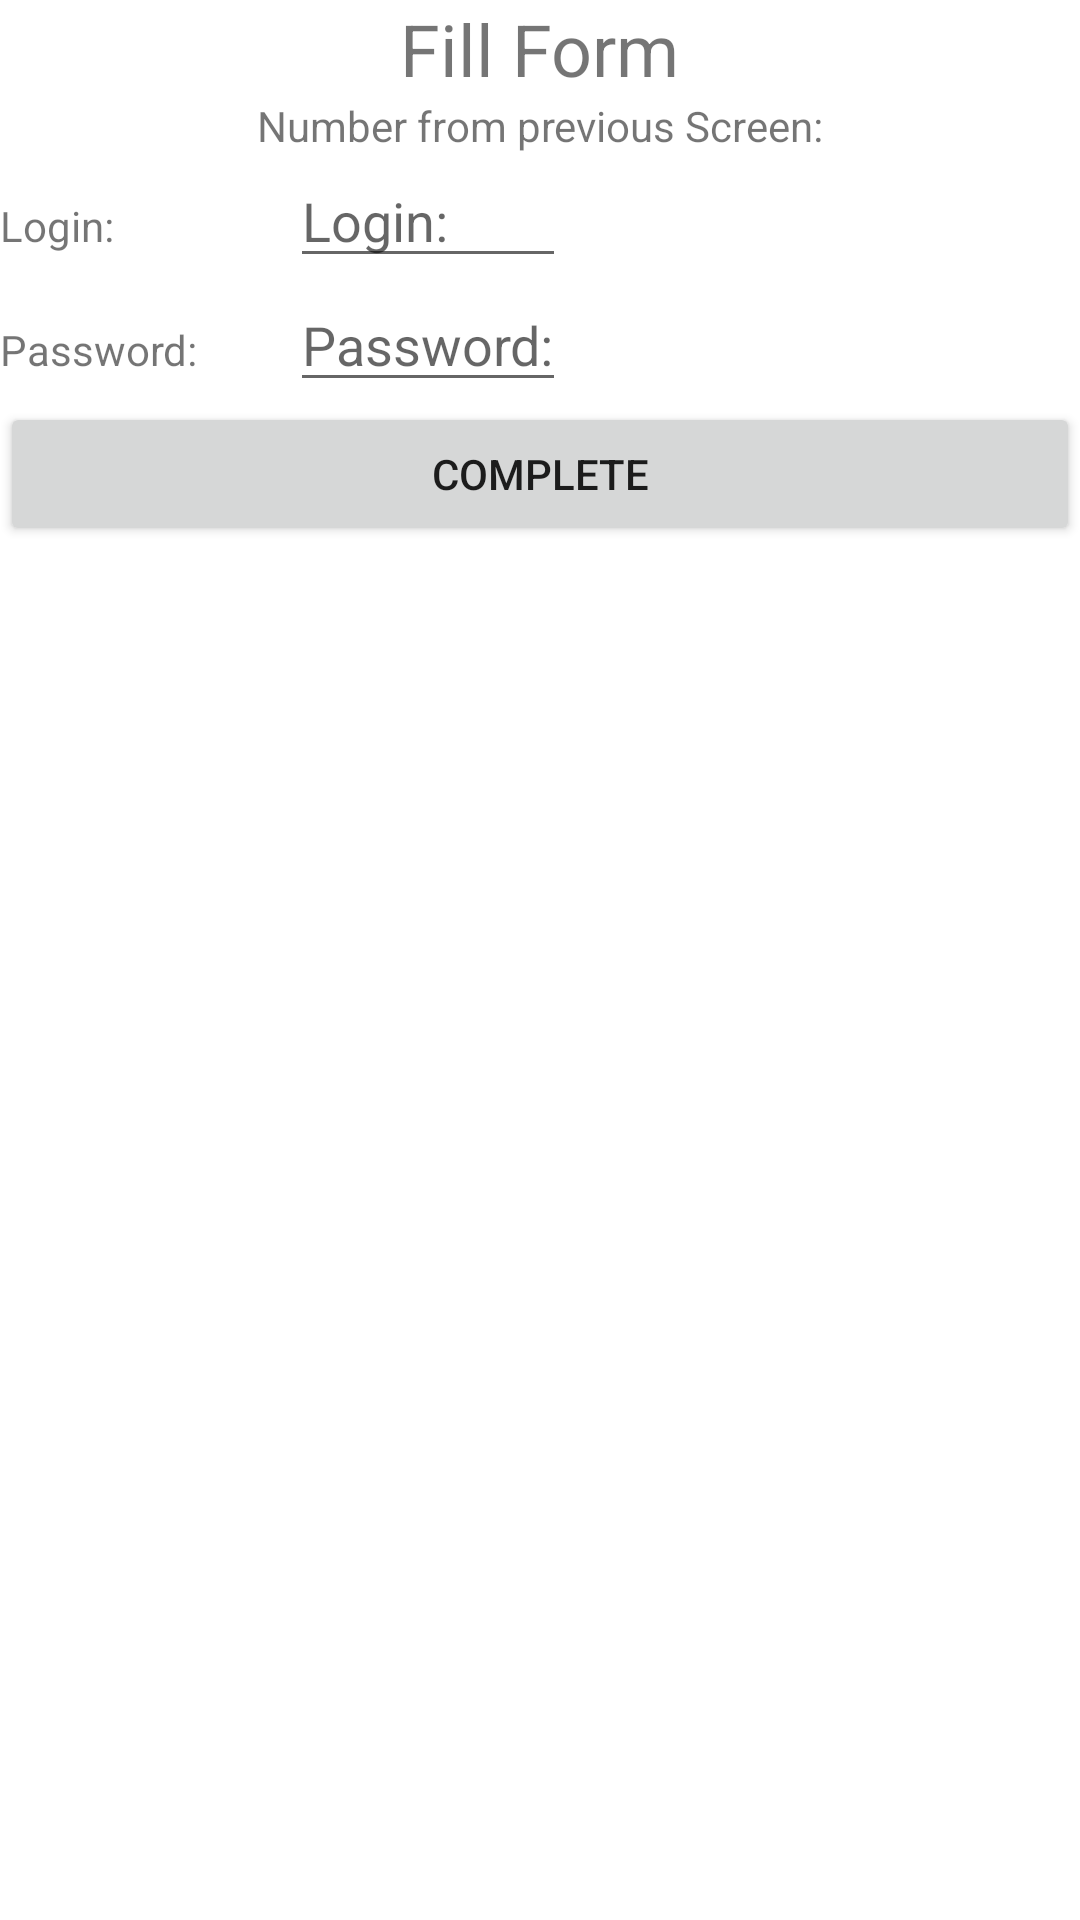

This screen was rendered from an Android layout file. Write that file and the resources it references.
<!-- AndroidManifest.xml: application theme Theme.Samples -->
<!-- res/layout/routing_via_intent_fill_form.xml -->
<?xml version="1.0" encoding="utf-8"?>
<TableLayout
    xmlns:android="http://schemas.android.com/apk/res/android"
    xmlns:tools="http://schemas.android.com/tools"
    android:layout_width="match_parent"
    android:layout_height="match_parent"
    android:layout_marginLeft="12dp"
    android:layout_marginStart="12dp">

    <TableRow>
        <LinearLayout
            android:gravity="center_horizontal"
            android:layout_weight="1"
            android:layout_width="match_parent"
            android:layout_height="wrap_content"
            android:orientation="vertical"
            tools:ignore="UselessParent">
            <TextView
                android:layout_weight="1"
                android:textSize="24sp"
                android:text="@string/fill_form"
                android:layout_width="wrap_content"
                android:layout_height="wrap_content" />
            <LinearLayout
                android:textSize="16sp"
                android:gravity="center_horizontal"
                android:layout_weight="1"
                android:layout_width="match_parent"
                android:layout_height="wrap_content"
                android:orientation="horizontal">
                <TextView
                    android:text="@string/number_from_prev_screen"
                    android:layout_width="wrap_content"
                    android:layout_height="wrap_content" />
                <TextView
                    android:id="@+id/random_number"
                    android:layout_width="wrap_content"
                    android:layout_height="wrap_content" />
            </LinearLayout>
        </LinearLayout>
    </TableRow>
    <TableRow>
        <TextView
            android:layout_column="0"
            android:text="@string/login"
            android:layout_width="wrap_content"
            android:layout_height="wrap_content" />
        <EditText
            android:inputType="text"
            android:hint="@string/login"
            android:autofillHints="@string/login"
            android:layout_column="1"
            android:id="@+id/login"
            android:layout_width="wrap_content"
            android:layout_height="wrap_content" />
    </TableRow>
    <TableRow>
        <TextView
            android:layout_column="0"
            android:text="@string/password"
            android:layout_width="wrap_content"
            android:layout_height="wrap_content" />
        <EditText
            android:inputType="textPassword"
            android:hint="@string/password"
            android:autofillHints="@string/password"
            android:layout_column="1"
            android:id="@+id/password"
            android:layout_width="wrap_content"
            android:layout_height="wrap_content" />
    </TableRow>
    <TableRow>
        <Button
            android:onClick="onFillForm"
            android:text="@string/complete"
            android:layout_weight="1"
            android:layout_width="match_parent"
            android:layout_height="wrap_content"/>
    </TableRow>

</TableLayout>
<!-- resources referenced by this layout -->
<resources>
  <string name="complete">complete</string>
  <string name="fill_form">Fill Form</string>
  <string name="login">Login:</string>
  <string name="number_from_prev_screen">Number from previous Screen: </string>
  <string name="password">Password:</string>
  <style name="Theme.Samples" parent="Theme.MaterialComponents.DayNight.DarkActionBar">
          
          <item name="colorPrimary">@color/purple_500</item>
          <item name="colorPrimaryVariant">@color/purple_700</item>
          <item name="colorOnPrimary">@color/white</item>
          
          <item name="colorSecondary">@color/teal_200</item>
          <item name="colorSecondaryVariant">@color/teal_700</item>
          <item name="colorOnSecondary">@color/black</item>
          
          <item name="android:statusBarColor" tools:targetApi="l">?attr/colorPrimaryVariant</item>
          
      </style>
  <!-- not gathered from this repository: default colours our renderer supplied (Android Studio template values) -->
  <color name="purple_500">#FF6200EE</color>
  <color name="purple_700">#FF3700B3</color>
  <color name="teal_200">#FF03DAC5</color>
  <color name="teal_700">#FF018786</color>
  <color name="black">#FF000000</color>
  <color name="white">#FFFFFFFF</color>
</resources>
